The GitHub repository DEMACARTI/Code_on_track contains a labelled image folder "railway_defect_dataset" with 5 categories: broken, crack, damaged, normal, rust. Examples follow, each with its label.

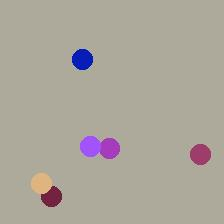
Label: rust

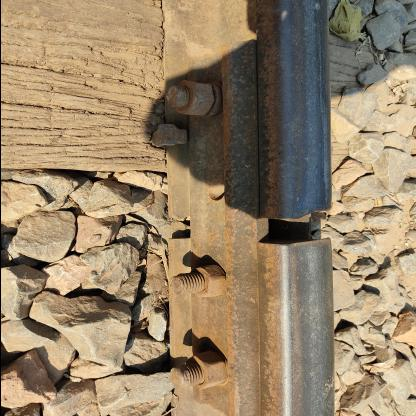
Label: damaged

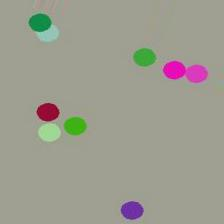
Label: rust

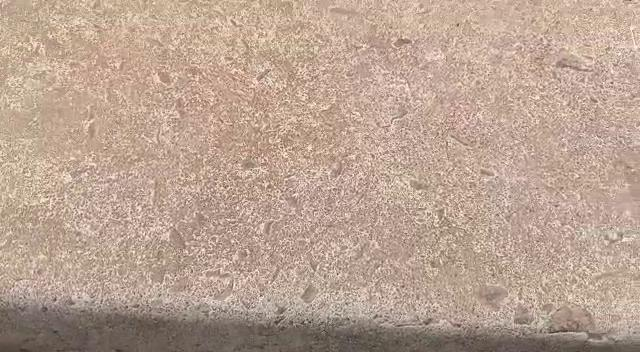
Label: normal

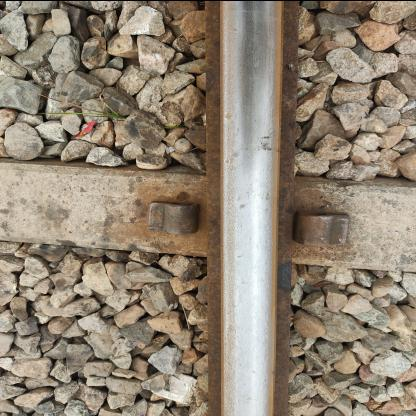
Label: damaged

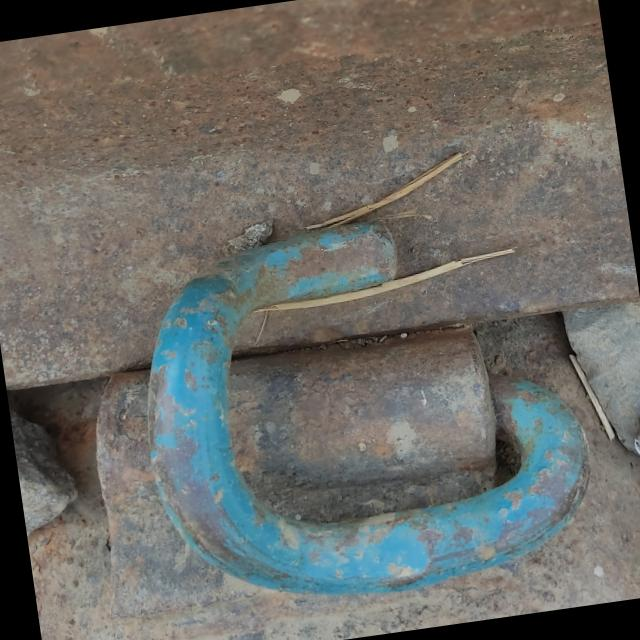
Label: normal
